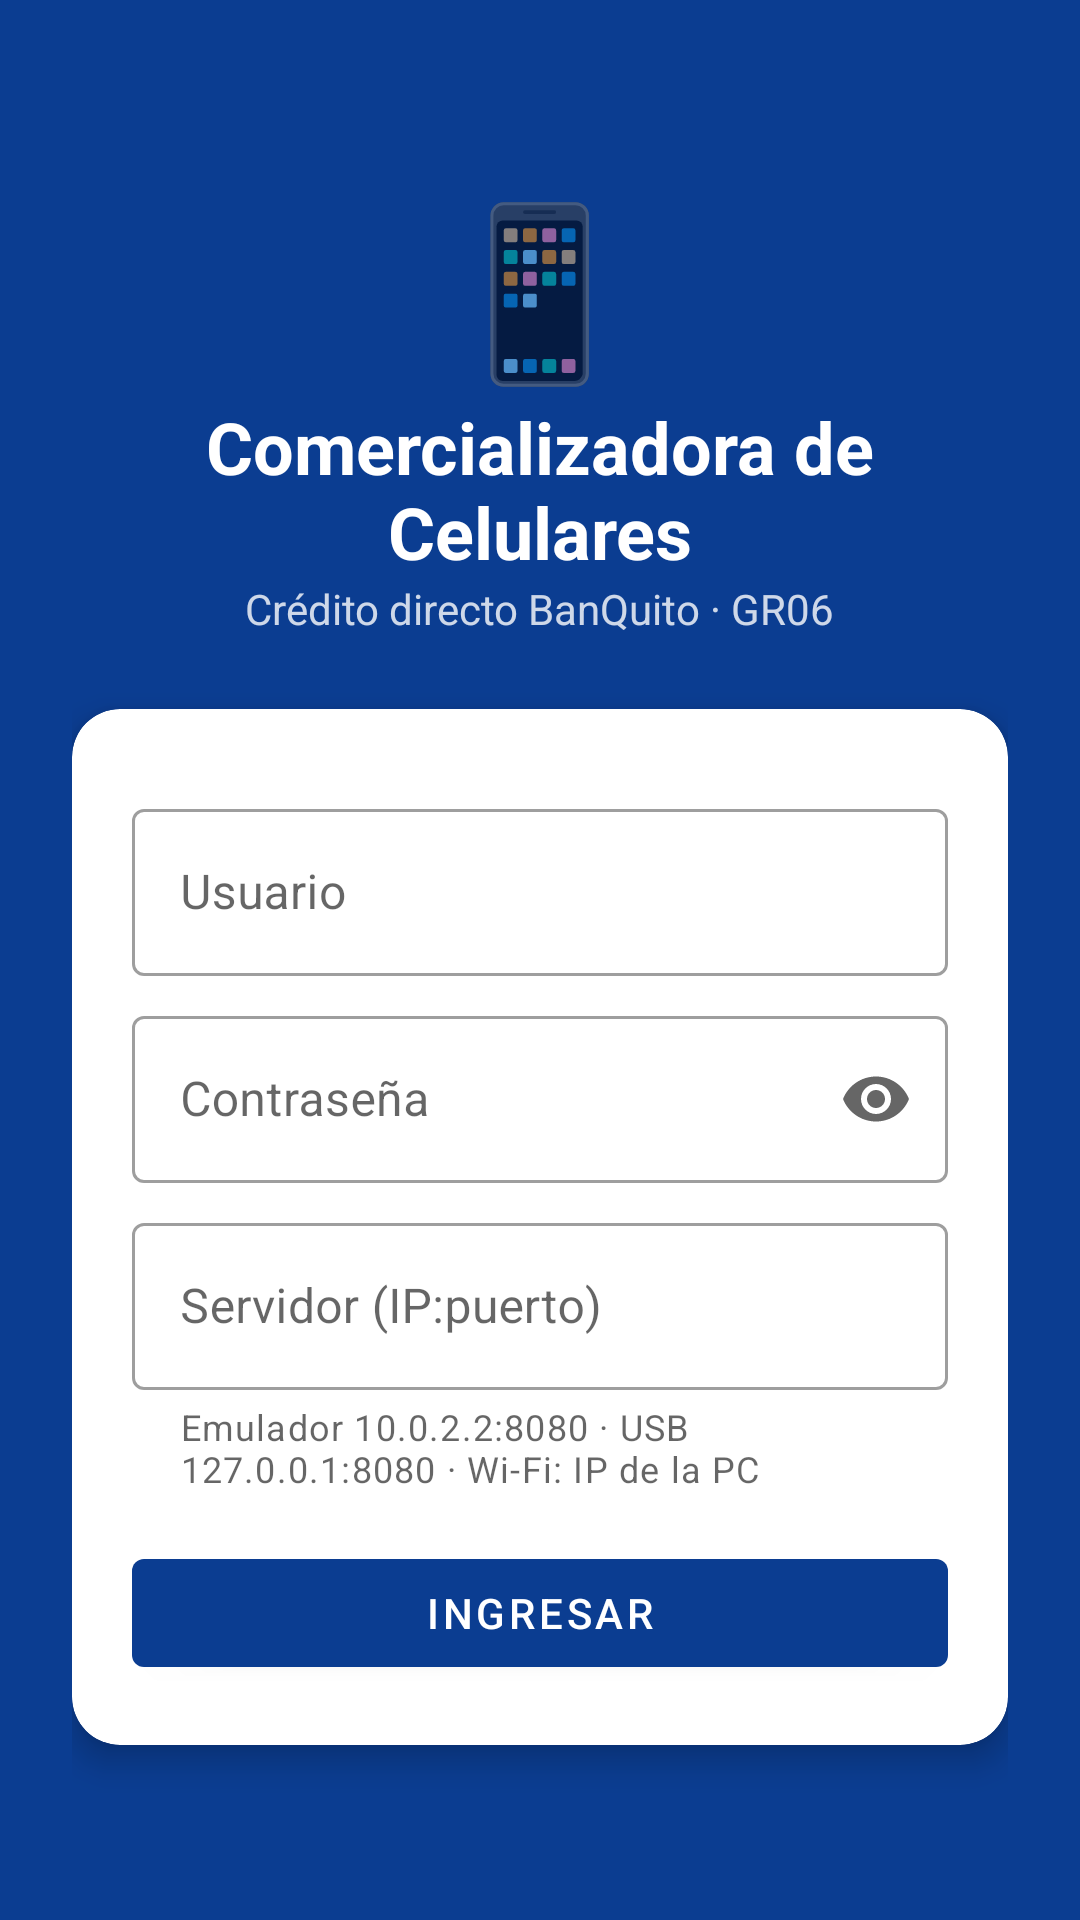

Reconstruct the res/layout file that produces this screen, plus the resources it refers to.
<!-- AndroidManifest.xml: activity theme Tema.SinBarra -->
<!-- res/layout/activity_login.xml -->
<?xml version="1.0" encoding="utf-8"?>
<ScrollView xmlns:android="http://schemas.android.com/apk/res/android"
    xmlns:app="http://schemas.android.com/apk/res-auto"
    android:layout_width="match_parent" android:layout_height="match_parent"
    android:background="@color/azul" android:fillViewport="true">

    <LinearLayout android:layout_width="match_parent" android:layout_height="wrap_content"
        android:orientation="vertical" android:gravity="center" android:padding="24dp">

        <TextView android:layout_width="wrap_content" android:layout_height="wrap_content"
            android:text="📱" android:textSize="56sp" />
        <TextView android:layout_width="wrap_content" android:layout_height="wrap_content"
            android:text="Comercializadora de Celulares" android:textColor="@color/white"
            android:textSize="24sp" android:textStyle="bold" android:gravity="center" />
        <TextView android:layout_width="wrap_content" android:layout_height="wrap_content"
            android:text="Crédito directo BanQuito · GR06" android:textColor="#CCFFFFFF"
            android:layout_marginBottom="24dp" />

        <com.google.android.material.card.MaterialCardView
            android:layout_width="match_parent" android:layout_height="wrap_content"
            app:cardCornerRadius="16dp" app:cardElevation="6dp">
            <LinearLayout android:layout_width="match_parent" android:layout_height="wrap_content"
                android:orientation="vertical" android:padding="20dp">

                <com.google.android.material.textfield.TextInputLayout style="@style/Campo" android:hint="Usuario">
                    <com.google.android.material.textfield.TextInputEditText android:id="@+id/txtUsuario"
                        android:layout_width="match_parent" android:layout_height="wrap_content"
                        android:inputType="textCapCharacters" />
                </com.google.android.material.textfield.TextInputLayout>

                <com.google.android.material.textfield.TextInputLayout style="@style/Campo" android:hint="Contraseña"
                    app:endIconMode="password_toggle">
                    <com.google.android.material.textfield.TextInputEditText android:id="@+id/txtClave"
                        android:layout_width="match_parent" android:layout_height="wrap_content"
                        android:inputType="textPassword" />
                </com.google.android.material.textfield.TextInputLayout>

                <com.google.android.material.textfield.TextInputLayout style="@style/Campo"
                    android:hint="Servidor (IP:puerto)" app:helperText="Emulador 10.0.2.2:8080 · USB 127.0.0.1:8080 · Wi-Fi: IP de la PC">
                    <com.google.android.material.textfield.TextInputEditText android:id="@+id/txtServidor"
                        android:layout_width="match_parent" android:layout_height="wrap_content"
                        android:inputType="textUri" />
                </com.google.android.material.textfield.TextInputLayout>

                <com.google.android.material.button.MaterialButton android:id="@+id/btnIngresar"
                    android:layout_width="match_parent" android:layout_height="wrap_content"
                    android:layout_marginTop="16dp" android:text="Ingresar" />
            </LinearLayout>
        </com.google.android.material.card.MaterialCardView>
    </LinearLayout>
</ScrollView>
<!-- resources referenced by this layout -->
<resources>
  <color name="azul">#FF0B3D91</color>
  <color name="white">#FFFFFFFF</color>
  <style name="Campo" parent="Widget.MaterialComponents.TextInputLayout.OutlinedBox">
          <item name="android:layout_width">match_parent</item>
          <item name="android:layout_height">wrap_content</item>
          <item name="android:layout_marginTop">8dp</item>
      </style>
  <style name="Tema.SinBarra" parent="Tema">
          <item name="windowActionBar">false</item>
          <item name="windowNoTitle">true</item>
      </style>
  <style name="Tema" parent="Theme.MaterialComponents.Light.DarkActionBar">
          <item name="colorPrimary">@color/azul</item>
          <item name="colorPrimaryVariant">@color/azul_oscuro</item>
          <item name="colorOnPrimary">@color/white</item>
          <item name="colorSecondary">@color/verde</item>
          <item name="colorOnSecondary">@color/white</item>
          <item name="android:windowBackground">@color/fondo</item>
          
          <item name="android:windowOptOutEdgeToEdgeEnforcement" tools:targetApi="35">true</item>
      </style>
  <color name="azul_oscuro">#FF082C69</color>
  <color name="verde">#FF1E8E3E</color>
  <color name="fondo">#FFF3F6FB</color>
</resources>
